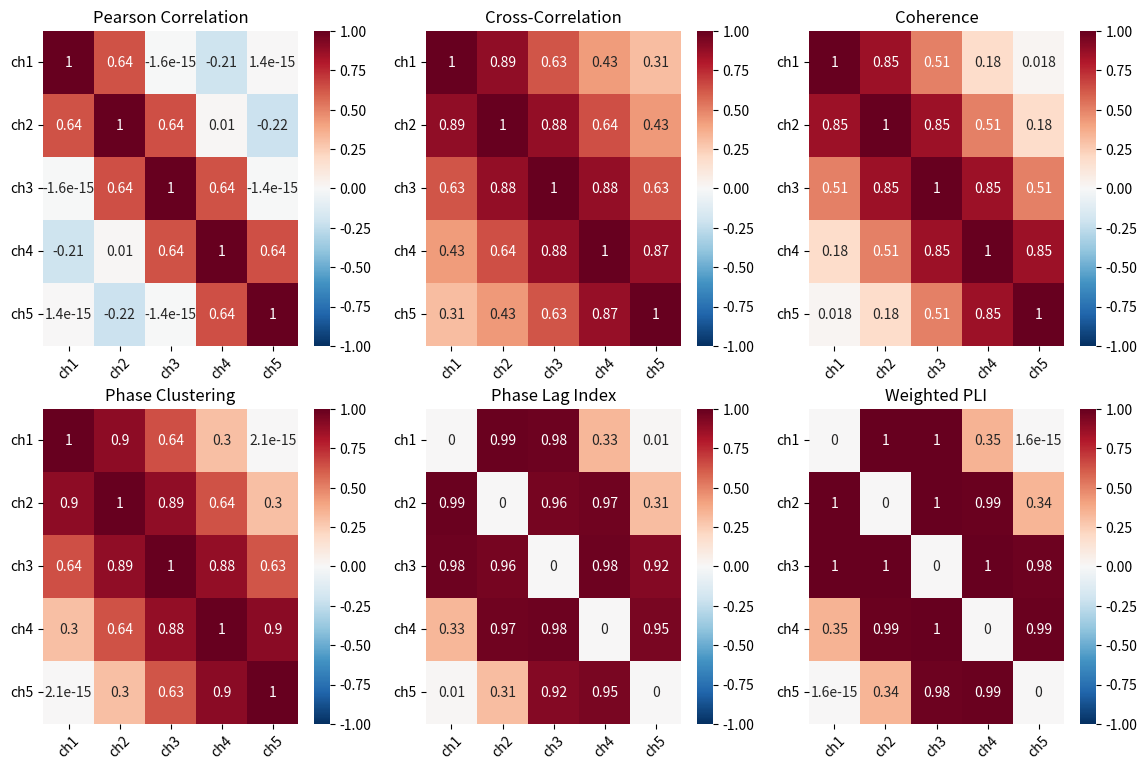
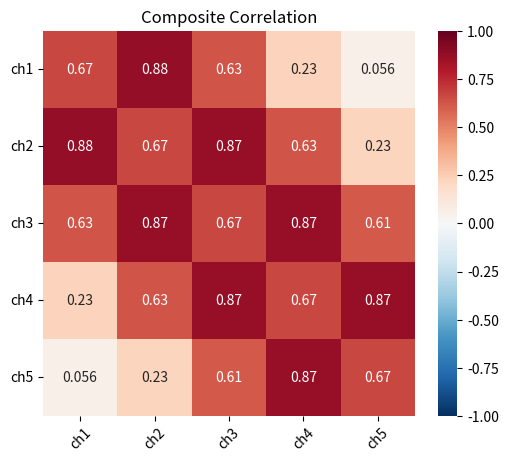
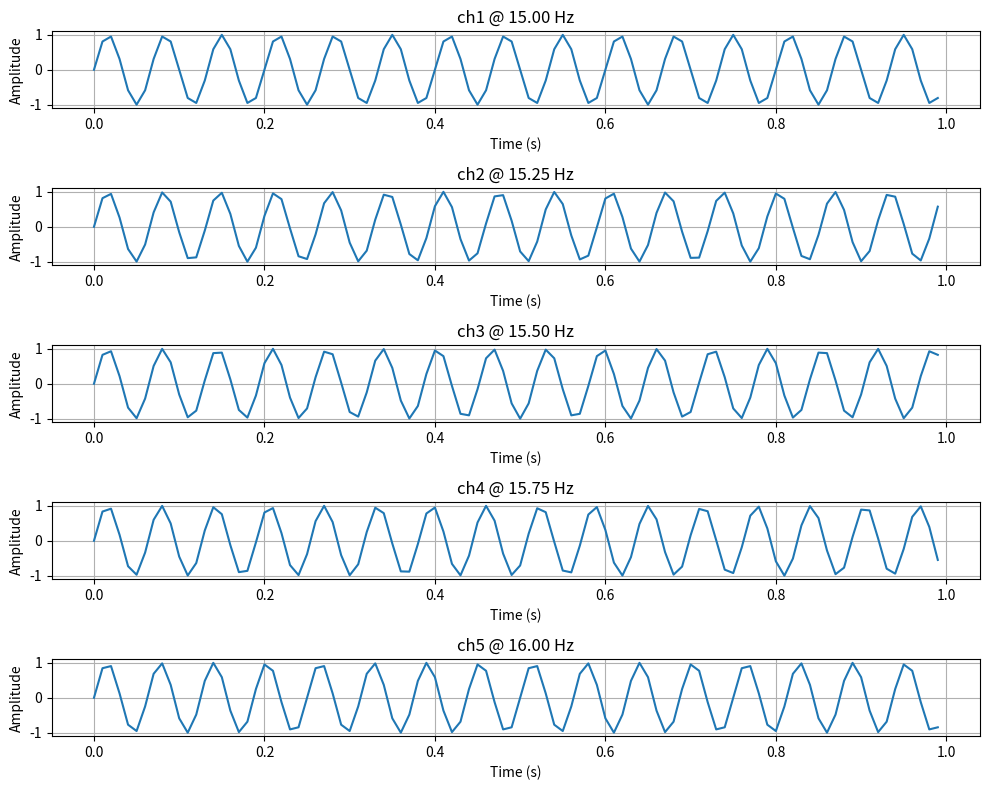

Here is the Python script that generated these plots, in order:
##
import numpy as np
import matplotlib.pyplot as plt
from scipy.stats import pearsonr
from scipy.signal import correlate, coherence, hilbert
import seaborn as sns
def pearson_correlation(channel_data):

    r_matrix = np.zeros((channel_data.shape[0], channel_data.shape[0]))
    p_matrix = np.zeros((channel_data.shape[0], channel_data.shape[0]))
    for i, ch1 in enumerate(channel_data):
        for j, ch2 in enumerate(channel_data):
            r, p = pearsonr(ch1, ch2)
            r_matrix[i, j] = r
            p_matrix[i, j] = p
    return r_matrix, p_matrix

def cross_correlation(channel_data):
    
    r_matrix = np.zeros((channel_data.shape[0], channel_data.shape[0]))
    for i, ch1 in enumerate(channel_data):
        for j, ch2 in enumerate(channel_data):
            
            Cxy = correlate(ch1, ch2, mode='full')
            Cxy_normalized = Cxy / (np.sqrt(np.sum(ch1**2)) * np.sqrt(np.sum(ch2**2)))
            r_matrix[i, j] = np.max(np.abs(Cxy_normalized))
    return r_matrix

def coherence_correlation(channel_data, sampling_rate, segment_length, f_low, f_high):

    r_matrix = np.zeros((channel_data.shape[0], channel_data.shape[0]))
    for i, ch1 in enumerate(channel_data):
        for j, ch2 in enumerate(channel_data):
            f, Cxy = coherence(ch1, ch2, fs=sampling_rate, nperseg=segment_length)
            band_indices = np.where((f >= f_low) & (f <= f_high))[0]
            r_matrix[i, j] = np.mean(Cxy[band_indices]) # TODO : How to handle this?

    return r_matrix



def calculate_instantaneous_phase(time_series):
    """Calculates the instantaneous phase clipped to [0, 2*pi]."""
    analytic_signal = hilbert(time_series)
    instantaneous_phase = np.unwrap(np.angle(analytic_signal))
    return np.mod(instantaneous_phase, 2 * np.pi), analytic_signal

def phase_clustering(channel_data):

    m_matrix = np.zeros((channel_data.shape[0], channel_data.shape[0]))
    for i, ch1 in enumerate(channel_data):
        for j, ch2 in enumerate(channel_data):

            phase_ch1, analytical_ch1 = calculate_instantaneous_phase(ch1) # theta_x
            phase_ch2, analytical_ch2 = calculate_instantaneous_phase(ch2) # theta_y

            #phase difference
            phase_diff = phase_ch1 - phase_ch2

            avg_phase_diff = np.mean(np.exp(1j * phase_diff))
            phase_diff_m = np.abs(avg_phase_diff)
            m_matrix[i, j] = phase_diff_m

            if True:
                continue
            fig, (ax1, ax2, ax3) = plt.subplots(1, 3, figsize=(10, 3))
            # Plot Ch1 Phase on Unit Circle
            #-> Avg vector in a different color

            fig.suptitle(f"Channel {i} & {j}")
            plt.subplot(1, 3, 1)
            ch1_circle = plt.Circle((0, 0), 1, color='black', fill=False)
            ax1.add_artist(ch1_circle)
            for k, phase in enumerate(phase_ch1):
                # Vectors
                x1, y1 = np.cos(phase_ch1[k]), np.sin(phase_ch1[k])
                ax1.arrow(0, 0, x1, y1, head_width=0.1, head_length=0.1, fc='blue', ec='blue')
             
            avg_ch1 = np.mean(np.exp(1j * phase_ch1))
            avg_ch1_m = np.abs(avg_ch1)
            ax1.arrow(0, 0, np.real(avg_ch1), np.imag(avg_ch1), head_width=0.1, head_length=0.1, fc='green', ec='green', label=f'm : {avg_ch1_m:.2f}')

            
            # Plot Ch2 Phase on Unit Circle
            #-> Avg vector in a different color
            ch2_circle = plt.Circle((0, 0), 1, color='black', fill=False)
            ax2.add_artist(ch2_circle)
            for k, phase in enumerate(phase_ch2):
                # Vectors
                x1, y1 = np.cos(phase_ch2[k]), np.sin(phase_ch2[k])
                ax2.arrow(0, 0, x1, y1, head_width=0.1, head_length=0.1, fc='blue', ec='blue')
            
            avg_ch2 = np.mean(np.exp(1j * phase_ch2))
            avg_ch2_m = np.abs(avg_ch2)
            ax2.arrow(0, 0, np.real(avg_ch2), np.imag(avg_ch2), head_width=0.1, head_length=0.1, fc='green', ec='green', label=f'm : {avg_ch2_m:.2f}')

            # Plot The Phase Difference on Unit Circle
            #-> Avg in a different color
            diff_circle = plt.Circle((0, 0), 1, color='black', fill=False)
            ax3.add_artist(diff_circle)

            for k, phase in enumerate(phase_diff):
                # Vectors
                x1, y1 = np.cos(phase_diff[k]), np.sin(phase_diff[k])
                ax3.arrow(0, 0, x1, y1, head_width=0.1, head_length=0.1, fc='blue', ec='blue')
            
            ax3.arrow(0, 0, np.real(avg_phase_diff), np.imag(avg_phase_diff), head_width=0.1, head_length=0.1, fc='green', ec='green', label=f'm : {phase_diff_m:.2f}')

            # Set ylim and xlim
            for ax in [ax1, ax2, ax3]:
                ax.set_ylim(-1.2, 1.2)
                ax.set_xlim(-1.2, 1.2)
                ax.set_aspect('equal', adjustable='box') # make the circle look circular
                ax.legend()
            ax1.set_title("Channel 1")
            ax2.set_title("Channel 2")
            ax3.set_title("Phase Difference")
            plt.show()
    return m_matrix

def phase_lag_index(channel_data):

    pli_matrix = np.zeros((channel_data.shape[0], channel_data.shape[0]))
    for i, ch1 in enumerate(channel_data):
        for j, ch2 in enumerate(channel_data):

            phase_ch1, analytical_ch1 = calculate_instantaneous_phase(ch1) # theta_x
            phase_ch2, analytical_ch2 = calculate_instantaneous_phase(ch2) # theta_y

            phase_diff = phase_ch1 - phase_ch2

            pli = np.abs(np.mean(np.sign(np.imag(np.exp(1j * phase_diff)))))
            pli_matrix[i, j] = pli

    return pli_matrix

def weighted_pli(channel_data):

    wpli_matrix = np.zeros((channel_data.shape[0], channel_data.shape[0]))
    for i, ch1 in enumerate(channel_data):
        for j, ch2 in enumerate(channel_data):

            phase_ch1, analytical_ch1 = calculate_instantaneous_phase(ch1) # theta_x
            phase_ch2, analytical_ch2 = calculate_instantaneous_phase(ch2) # theta_y

            phase_diff = phase_ch1 - phase_ch2

            imag_phase_diff = np.imag(np.exp(1j * phase_diff))
            numerator = np.abs(np.mean(imag_phase_diff))
            denominator = np.mean(np.abs(imag_phase_diff))

            if denominator != 0:
                wpli = numerator / denominator
            else:
                wpli = 0 # Avoid division by zero

            wpli_matrix[i, j] = wpli

    return wpli_matrix

def plot_r_matrix(r_matrix, channel_names, title):

    sns.heatmap(r_matrix, 
                annot=True, 
                cmap='RdBu_r', 
                vmin=-1, 
                vmax=1, 
                xticklabels=channel_names, 
                yticklabels=channel_names)
    plt.title(title)
    plt.xticks(rotation=45)
    plt.yticks(rotation=0)
  
# Function to generate a channel with a given fundamental frequency and noise
def generate_channel(freq, sampling_rate, duration, noise_level=1.0):
    time = np.arange(0, duration, 1/sampling_rate)
    signal = np.sin(2 * np.pi * freq * time)
    noise = noise_level * np.random.randn(len(time))
    return signal + noise

# Parameters
num_channels = 5
sampling_rate = 100  # Samples per second
duration = 1.0  # Seconds
fundamental_frequencies = np.array([15.0, 15.25, 15.5, 15.75, 16.0])  # Different fundamental frequencies for each channel
noise_level = 0.0  # Adjust noise level to control the randomness

# Generate the channels
channels = np.zeros((num_channels, int(sampling_rate * duration)))
for i in range(num_channels):
    channels[i, :] = generate_channel(fundamental_frequencies[i], sampling_rate, duration, noise_level)

ch_names = ["ch1", "ch2", "ch3", "ch4", "ch5"]

r, p = pearson_correlation(channels)
r_cross = cross_correlation(channels)
r_coh = coherence_correlation(channels, sampling_rate, 16, 10, 20)
r_pc = phase_clustering(channels)
r_pli = phase_lag_index(channels)
r_wpli = weighted_pli(channels)
r_mean =  np.mean([r, r_cross, r_coh, r_pc, r_pli, r_wpli], axis=0)

plt.figure(figsize=(14, 9))
#plt.title(f"Functional Connectivity : [{fundamental_frequencies}] Hz")
plt.subplot(2, 3, 1)
plot_r_matrix(r, ch_names, "Pearson Correlation")
plt.subplot(2, 3, 2)
plot_r_matrix(r_cross, ch_names, "Cross-Correlation")
plt.subplot(2, 3, 3)
plot_r_matrix(r_coh, ch_names, "Coherence")
plt.subplot(2, 3, 4)
plot_r_matrix(r_pc, ch_names, "Phase Clustering")
plt.subplot(2, 3, 5)
plot_r_matrix(r_pli, ch_names, "Phase Lag Index")
plt.subplot(2, 3, 6)
plot_r_matrix(r_wpli, ch_names, "Weighted PLI")

plt.figure(figsize=(6, 5))
plot_r_matrix(r_mean, ch_names, "Composite Correlation")

plt.figure(figsize=(10, 8))  # Adjust figure size as needed

time = np.arange(0, duration, 1 / sampling_rate)

for i, channel in enumerate(channels):
    plt.subplot(num_channels, 1, i + 1)  # Create subplots
    plt.plot(time, channel)
    plt.title(f"{ch_names[i]} @ {fundamental_frequencies[i]:.2f} Hz")
    plt.xlabel("Time (s)")
    plt.ylabel("Amplitude")
    plt.grid(True)

plt.tight_layout()  # Adjust layout to prevent overlapping titles
plt.show()